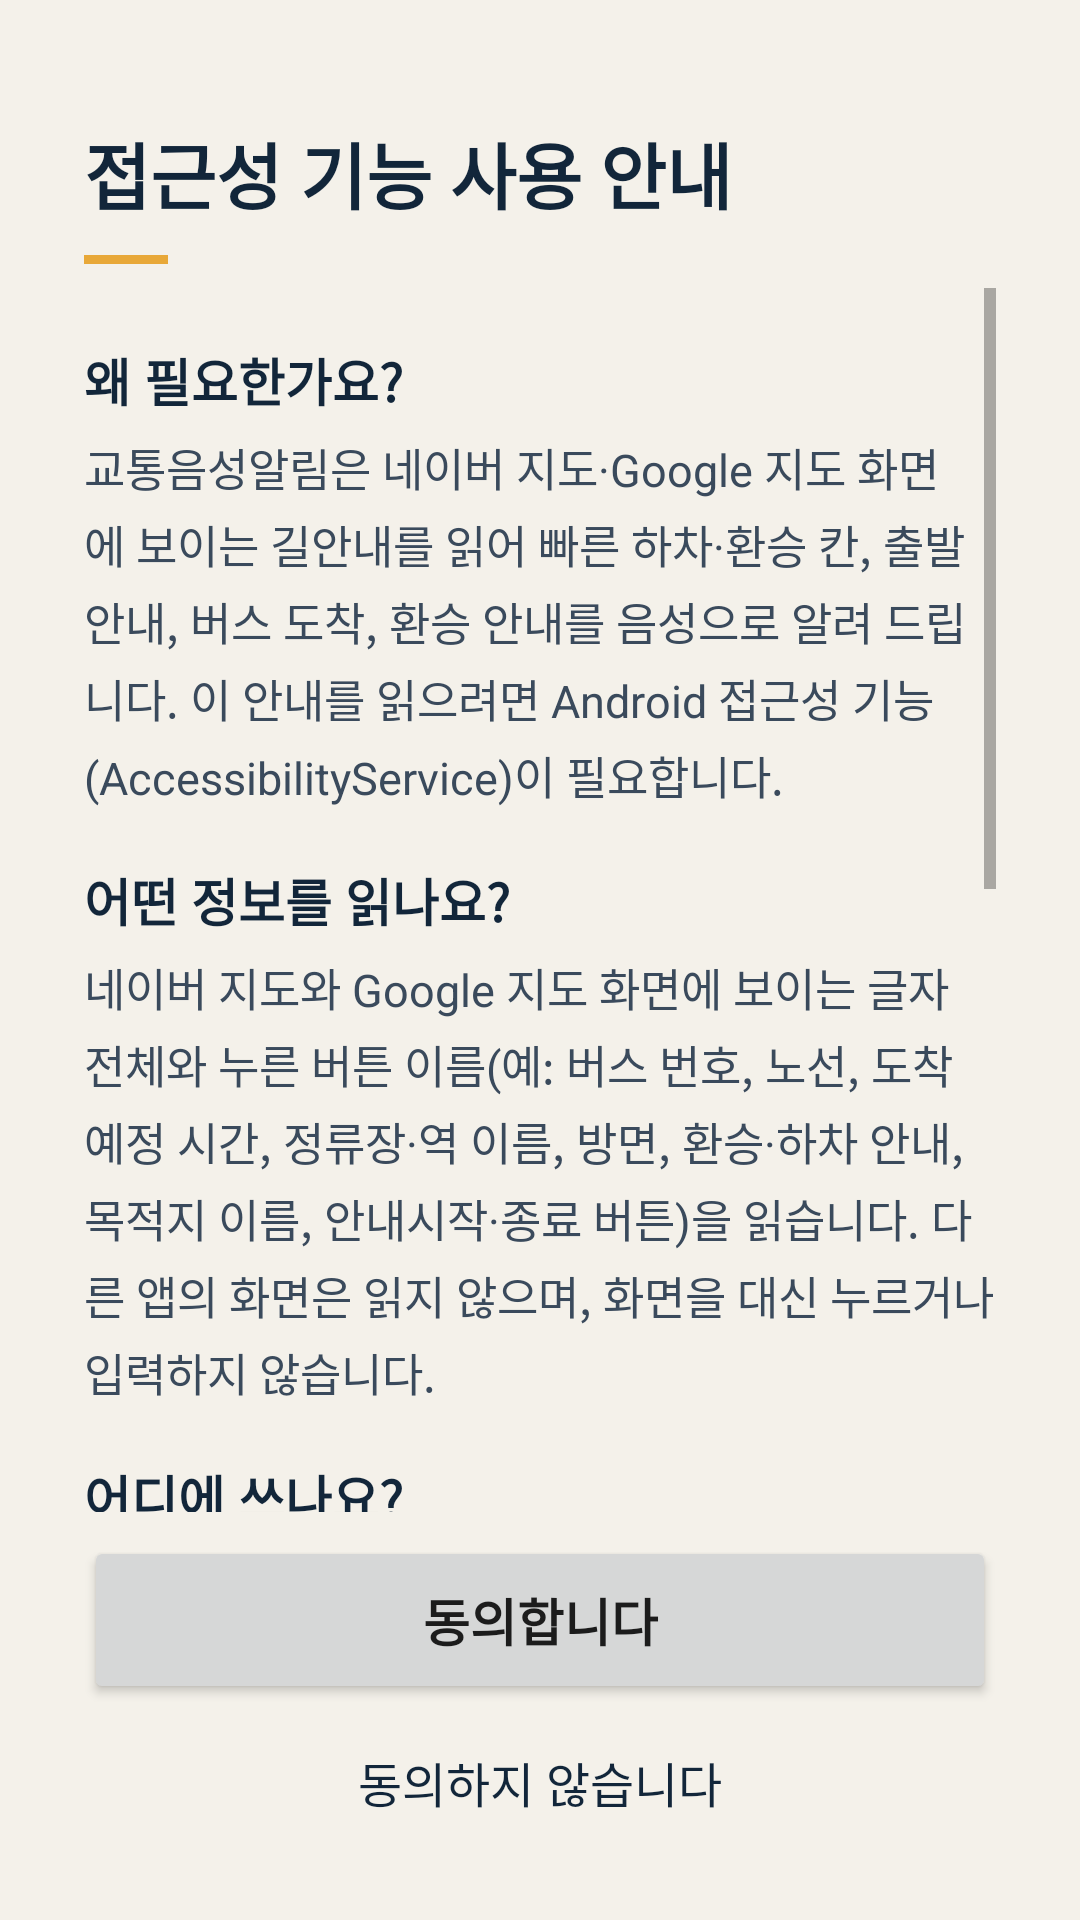

Android layout source for this screen:
<!-- AndroidManifest.xml: application theme Theme.Gyolim -->
<!-- res/layout/activity_a11y_consent.xml -->
<?xml version="1.0" encoding="utf-8"?>
<FrameLayout xmlns:android="http://schemas.android.com/apk/res/android"
    android:layout_width="match_parent"
    android:layout_height="match_parent"
    android:background="@color/paper"
    android:fitsSystemWindows="true">

    <LinearLayout
        android:layout_width="match_parent"
        android:layout_height="match_parent"
        android:orientation="vertical"
        android:paddingHorizontal="28dp">

        <TextView
            android:id="@+id/a11yConsentTitle"
            android:layout_width="match_parent"
            android:layout_height="wrap_content"
            android:layout_marginTop="40dp"
            android:text="@string/a11y_consent_title"
            android:textColor="@color/ink"
            android:textSize="24sp"
            android:textStyle="bold" />

        <View
            android:layout_width="28dp"
            android:layout_height="3dp"
            android:layout_marginTop="10dp"
            android:background="@color/amber" />

        <ScrollView
            android:layout_width="match_parent"
            android:layout_height="0dp"
            android:layout_weight="1"
            android:layout_marginTop="8dp"
            android:fillViewport="true"
            android:overScrollMode="ifContentScrolls">

            <LinearLayout
                android:layout_width="match_parent"
                android:layout_height="wrap_content"
                android:orientation="vertical"
                android:paddingBottom="16dp">

                <TextView
                    style="@style/A11yConsentHeading"
                    android:text="@string/a11y_consent_why_title" />

                <TextView
                    style="@style/A11yConsentBody"
                    android:text="@string/a11y_consent_why" />

                <TextView
                    style="@style/A11yConsentHeading"
                    android:text="@string/a11y_consent_read_title" />

                <TextView
                    style="@style/A11yConsentBody"
                    android:text="@string/a11y_consent_read" />

                <TextView
                    style="@style/A11yConsentHeading"
                    android:text="@string/a11y_consent_use_title" />

                <TextView
                    style="@style/A11yConsentBody"
                    android:text="@string/a11y_consent_use" />

                <TextView
                    style="@style/A11yConsentHeading"
                    android:text="@string/a11y_consent_send_title" />

                <TextView
                    style="@style/A11yConsentBody"
                    android:text="@string/a11y_consent_send" />

                <TextView
                    style="@style/A11yConsentHeading"
                    android:text="@string/a11y_consent_decline_title" />

                <TextView
                    style="@style/A11yConsentBody"
                    android:text="@string/a11y_consent_decline" />
            </LinearLayout>
        </ScrollView>

        <Button
            android:id="@+id/a11yConsentAgree"
            android:layout_width="match_parent"
            android:layout_height="56dp"
            android:layout_marginTop="8dp"
            android:text="@string/a11y_consent_agree"
            android:textSize="17sp"
            android:textStyle="bold" />

        <Button
            android:id="@+id/a11yConsentDisagree"
            style="?android:attr/borderlessButtonStyle"
            android:layout_width="match_parent"
            android:layout_height="52dp"
            android:layout_marginBottom="20dp"
            android:text="@string/a11y_consent_disagree"
            android:textColor="@color/ink"
            android:textSize="16sp" />
    </LinearLayout>
</FrameLayout>
<!-- resources referenced by this layout -->
<resources>
  <color name="amber">#E8A838</color>
  <color name="ink">#12263A</color>
  <color name="paper">#F4F1EA</color>
  <string name="a11y_consent_agree">동의합니다</string>
  <string name="a11y_consent_decline">접근성을 켜지 않아도 앱을 쓸 수 있습니다. 지도 앱 알림으로 받는 안내는 그대로 나오고, 화면에서 읽는 안내(빠른 하차·환승 칸, 출발 안내, 최근 경로 등)는 나오지 않습니다. 켠 뒤에도 Android 설정 &gt; 접근성에서 언제든 끌 수 있습니다.</string>
  <string name="a11y_consent_decline_title">동의하지 않으면?</string>
  <string name="a11y_consent_disagree">동의하지 않습니다</string>
  <string name="a11y_consent_read">네이버 지도와 Google 지도 화면에 보이는 글자 전체와 누른 버튼 이름(예: 버스 번호, 노선, 도착 예정 시간, 정류장·역 이름, 방면, 환승·하차 안내, 목적지 이름, 안내시작·종료 버튼)을 읽습니다. 다른 앱의 화면은 읽지 않으며, 화면을 대신 누르거나 입력하지 않습니다.</string>
  <string name="a11y_consent_read_title">어떤 정보를 읽나요?</string>
  <string name="a11y_consent_send">서울 지하철 환승 안내 때 화면에서 읽은 환승역 이름을 서울특별시 실시간 지하철 도착정보 API로 보냅니다(암호화되지 않은 HTTP). 그 밖에는 개발자 서버를 포함해 어디에도 보내지 않으며, 광고·분석 도구도 없습니다.</string>
  <string name="a11y_consent_send_title">밖으로 보내나요?</string>
  <string name="a11y_consent_title">접근성 기능 사용 안내</string>
  <string name="a11y_consent_use">기기 안에서 음성 안내 문장을 만들고, 최근 경로(목적지 이름)를 기기에 저장하는 데만 씁니다.</string>
  <string name="a11y_consent_use_title">어디에 쓰나요?</string>
  <string name="a11y_consent_why">교통음성알림은 네이버 지도·Google 지도 화면에 보이는 길안내를 읽어 빠른 하차·환승 칸, 출발 안내, 버스 도착, 환승 안내를 음성으로 알려 드립니다. 이 안내를 읽으려면 Android 접근성 기능(AccessibilityService)이 필요합니다.</string>
  <string name="a11y_consent_why_title">왜 필요한가요?</string>
  <style name="A11yConsentBody">
          <item name="android:layout_width">match_parent</item>
          <item name="android:layout_height">wrap_content</item>
          <item name="android:layout_marginTop">6dp</item>
          <item name="android:lineSpacingExtra">4dp</item>
          <item name="android:textColor">@color/ink_soft</item>
          <item name="android:textSize">15sp</item>
      </style>
  <style name="A11yConsentHeading">
          <item name="android:layout_width">match_parent</item>
          <item name="android:layout_height">wrap_content</item>
          <item name="android:layout_marginTop">18dp</item>
          <item name="android:textColor">@color/ink</item>
          <item name="android:textSize">17sp</item>
          <item name="android:textStyle">bold</item>
      </style>
  <style name="Theme.Gyolim" parent="Theme.MaterialComponents.Light.NoActionBar">
          <item name="colorPrimary">@color/ink</item>
          <item name="colorPrimaryVariant">@color/ink</item>
          <item name="colorOnPrimary">@color/card</item>
          <item name="colorSecondary">@color/amber</item>
          <item name="colorOnSecondary">@color/ink</item>
          <item name="android:statusBarColor">@color/paper</item>
          <item name="android:navigationBarColor">@color/paper</item>
          <item name="android:windowLightStatusBar">true</item>
          <item name="android:windowBackground">@color/paper</item>
          <item name="materialButtonStyle">@style/Widget.Traffic.Button</item>
      </style>
  <color name="ink_soft">#3A4A5C</color>
  <color name="card">#FFFFFF</color>
  <style name="Widget.Traffic.Button" parent="Widget.MaterialComponents.Button">
          <item name="backgroundTint">@color/ink</item>
          <item name="android:textColor">@color/card</item>
          <item name="cornerRadius">16dp</item>
          <item name="android:letterSpacing">0</item>
      </style>
</resources>
